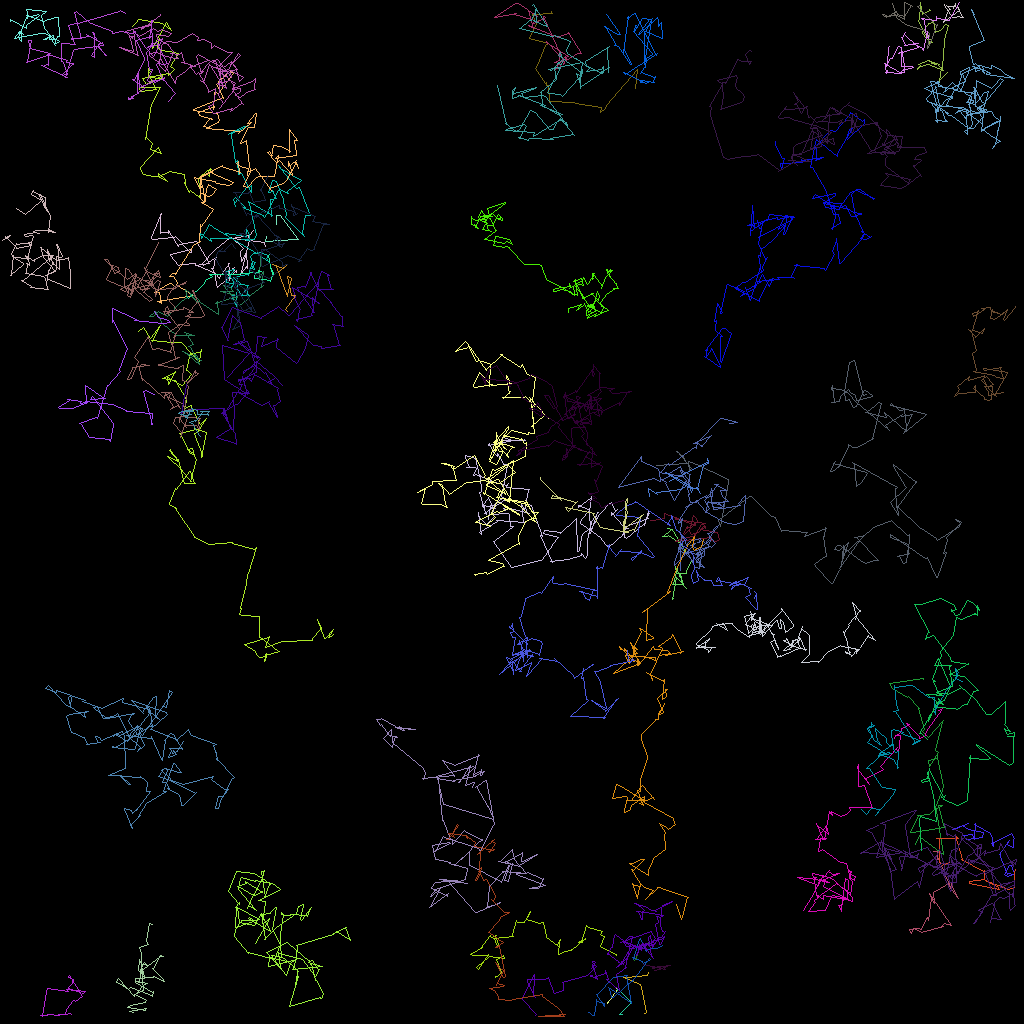

Values plotted in this chart, from the file beside it:
traj_idx, frame, x, y, z
5, 0, 79.4, 11.02, 0.0
5, 1, 79.57, 8.563, 0.0
5, 2, 75.77, 13.16, 0.0
5, 3, 75.6, 13.47, 0.0
5, 4, 74.94, 14.05, 0.0
5, 5, 75.13, 13.41, 0.0
5, 6, 71.86, 12.84, 0.0
5, 7, 71.69, 12.78, 0.0
5, 8, 68.62, 12.65, 0.0
5, 9, 68.65, 12.78, 0.0
5, 10, 68.5, 10.68, 0.0
5, 11, 68.24, 10.61, 0.0
5, 12, 68.29, 10.22, 0.0
5, 13, 68.11, 10.4, 0.0
5, 14, 66.91, 8.455, 0.0
5, 15, 67.13, 8.067, 0.0
5, 16, 68.07, 5.574, 0.0
5, 17, 68.51, 5.412, 0.0
5, 18, 66.13, 4.697, 0.0
5, 19, 66.34, 4.12, 0.0
5, 20, 67.21, 2.537, 0.0
5, 21, 67.02, 2.928, 0.0
5, 22, 66.77, 2.369, 0.0
5, 23, 66.55, 1.749, 0.0
5, 24, 68.96, 1.631, 0.0
5, 25, 68.91, 1.358, 0.0
16, 0, 84.1, 74.76, 0.0
16, 1, 83.94, 74.88, 0.0
16, 2, 84.54, 72.17, 0.0
16, 3, 84.72, 72.31, 0.0
16, 4, 85.81, 73.49, 0.0
16, 5, 85.3, 72.95, 0.0
16, 6, 84.99, 71.6, 0.0
16, 7, 84.89, 72.01, 0.0
16, 8, 84.87, 71.9, 0.0
16, 9, 84.61, 71.2, 0.0
16, 10, 84.61, 71.02, 0.0
16, 11, 84.12, 72.93, 0.0
16, 12, 84.05, 73.01, 0.0
16, 13, 85.34, 73, 0.0
16, 14, 85.28, 72.66, 0.0
16, 15, 84.32, 70.81, 0.0
16, 16, 84.53, 71.61, 0.0
16, 17, 85.71, 71.65, 0.0
16, 18, 85.69, 71.38, 0.0
16, 19, 86.37, 69.98, 0.0
16, 20, 86.1, 69.41, 0.0
16, 21, 85.59, 68.87, 0.0
16, 22, 84.1, 66.37, 0.0
16, 23, 84.01, 66.13, 0.0
16, 24, 83.43, 65.98, 0.0
16, 25, 83.88, 66.12, 0.0
16, 26, 82.83, 67.03, 0.0
16, 27, 82.76, 66.96, 0.0
16, 28, 83.36, 66.95, 0.0
16, 29, 83.47, 66.92, 0.0
16, 30, 84.99, 67.84, 0.0
16, 31, 85.03, 68.24, 0.0
15, 0, 81.28, 64.97, 0.0
15, 1, 81.53, 65.02, 0.0
... 6,145 more rows
